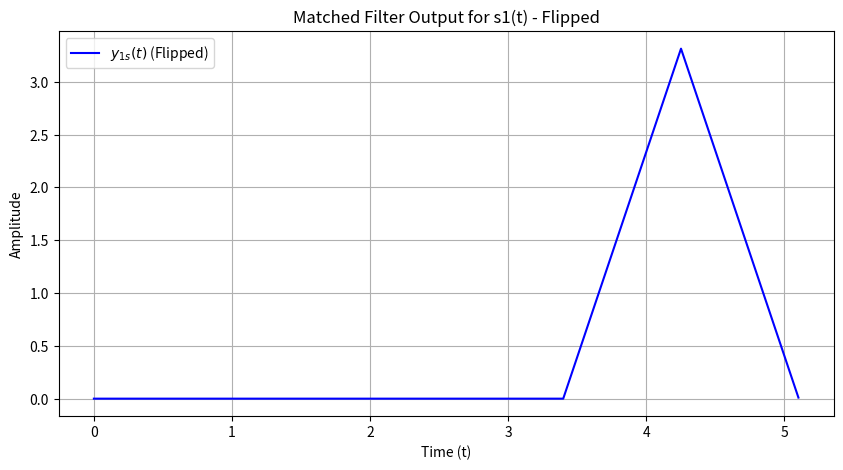
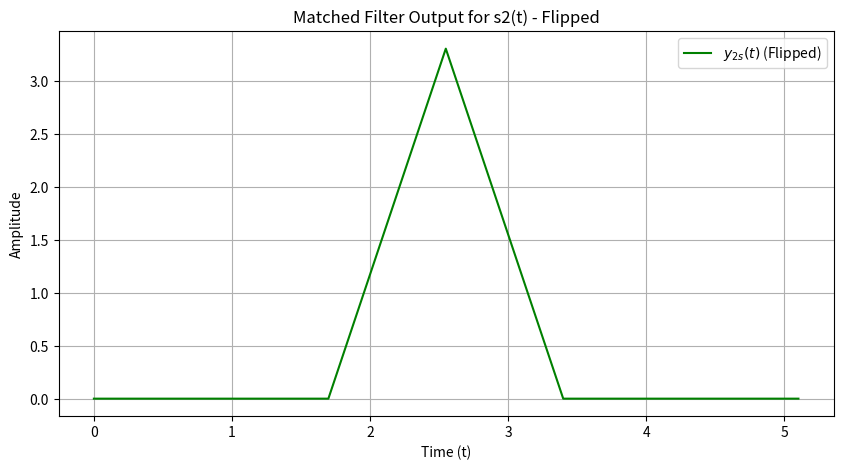
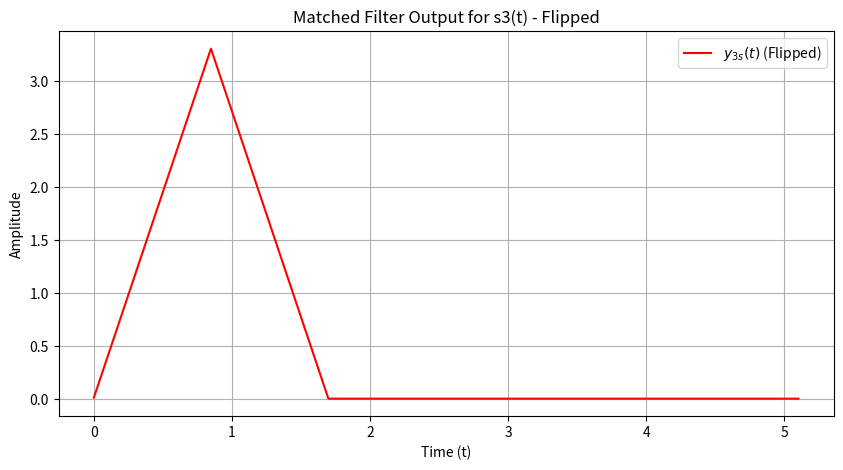

These charts were generated, in order, by the following Python code:
import numpy as np
import matplotlib.pyplot as plt
from scipy.signal import correlate
# A.653040629-9, 653040699-7 then sum of last to digit is 99 + 97
# B.find parameter x0 with 653040629-9 and 653040699-7 modulo by 100.
def findParameter(student1, student2):
    return (student1 + student2) % 100 # (student1 + student2) mod by 100

x = []
x0 = findParameter(99, 97) # result is 96
x1 = 7 # from document define x1 = 7

# C.find parameter x[n], n is member of (1, 2, 3, ... n)
def findX():
    x.append(x0)
    x.append(x1)
    for i in range(1,5):
        x_temp = (((3 * x[i]) + (2 * x[i-1])) % 19 ) + 2
        x.append(x_temp)
findX()
for i in range(0,5):
    print(f"x{i}: {x[i]}")

# คำนวณค่าตัวแปรที่เกี่ยวข้อง
ln_2x3 = np.log(2 * x[3])
T1 = ln_2x3 / 4
T2 = ln_2x3 / 2
T3 = 3 * ln_2x3 / 4
A = 2 * np.log(x[2])
B = 2 / np.sqrt(ln_2x3)

# กำหนดช่วงเวลา สำหรับสัญญาณหลัก (0 ถึง T3)
t = np.linspace(0, T3, 1000)
dt = t[1] - t[0]

# สร้างสัญญาณ s1, s2, s3 (เป็น pulse rectangular ที่มีค่า A ในช่วงที่กำหนด)
s1 = np.where((t >= 0) & (t <= T1), A, 0)
s2 = np.where((t >= T1) & (t <= T2), A, 0)
s3 = np.where((t >= T2) & (t <= T3), A, 0)

# สร้างฟังก์ชันพื้นฐาน ψ1, ψ2, ψ3 (ในช่วง 0 ถึง T3)
psi1 = np.where((t >= 0) & (t <= T1), B, 0)
psi2 = np.where((t >= T1) & (t <= T2), B, 0)
psi3 = np.where((t >= T2) & (t <= T3), B, 0)

# คำนวณ impulse response ของ matched filters โดยใช้ time-reversal ของ ψ
h1 = psi1[::-1]
h2 = psi2[::-1]
h3 = psi3[::-1]

# คำนวณ output ของ matched filters โดยใช้ convolution (โหมด 'full')
y1_full = correlate(s1, h1, mode='full') * dt
y2_full = correlate(s2, h2, mode='full') * dt
y3_full = correlate(s3, h3, mode='full') * dt

# กำหนดแกนเวลาใหม่สำหรับผลลัพธ์ convolution แบบ full
t_full = np.linspace(0, 2 * T3, len(y1_full))

# "สลับด้าน" โดยกลับค่าผลลัพธ์ (mirror) จากขวาไปซ้าย
y1_flipped = y1_full[::-1]
y2_flipped = y2_full[::-1]
y3_flipped = y3_full[::-1]

# พลอตกราฟแสดงผลลัพธ์ที่สลับด้านสำหรับ s1(t)
plt.figure(figsize=(10, 5))
plt.plot(t_full, y1_flipped, label=r'$y_{1s}(t)$ (Flipped)', color='blue')
plt.xlabel('Time (t)')
plt.ylabel('Amplitude')
plt.title('Matched Filter Output for s1(t) - Flipped')
plt.legend()
plt.grid(True)
plt.show()

# พลอตกราฟสำหรับ s2(t)
plt.figure(figsize=(10, 5))
plt.plot(t_full, y2_flipped, label=r'$y_{2s}(t)$ (Flipped)', color='green')
plt.xlabel('Time (t)')
plt.ylabel('Amplitude')
plt.title('Matched Filter Output for s2(t) - Flipped')
plt.legend()
plt.grid(True)
plt.show()

# พลอตกราฟสำหรับ s3(t)
plt.figure(figsize=(10, 5))
plt.plot(t_full, y3_flipped, label=r'$y_{3s}(t)$ (Flipped)', color='red')
plt.xlabel('Time (t)')
plt.ylabel('Amplitude')
plt.title('Matched Filter Output for s3(t) - Flipped')
plt.legend()
plt.grid(True)
plt.show()